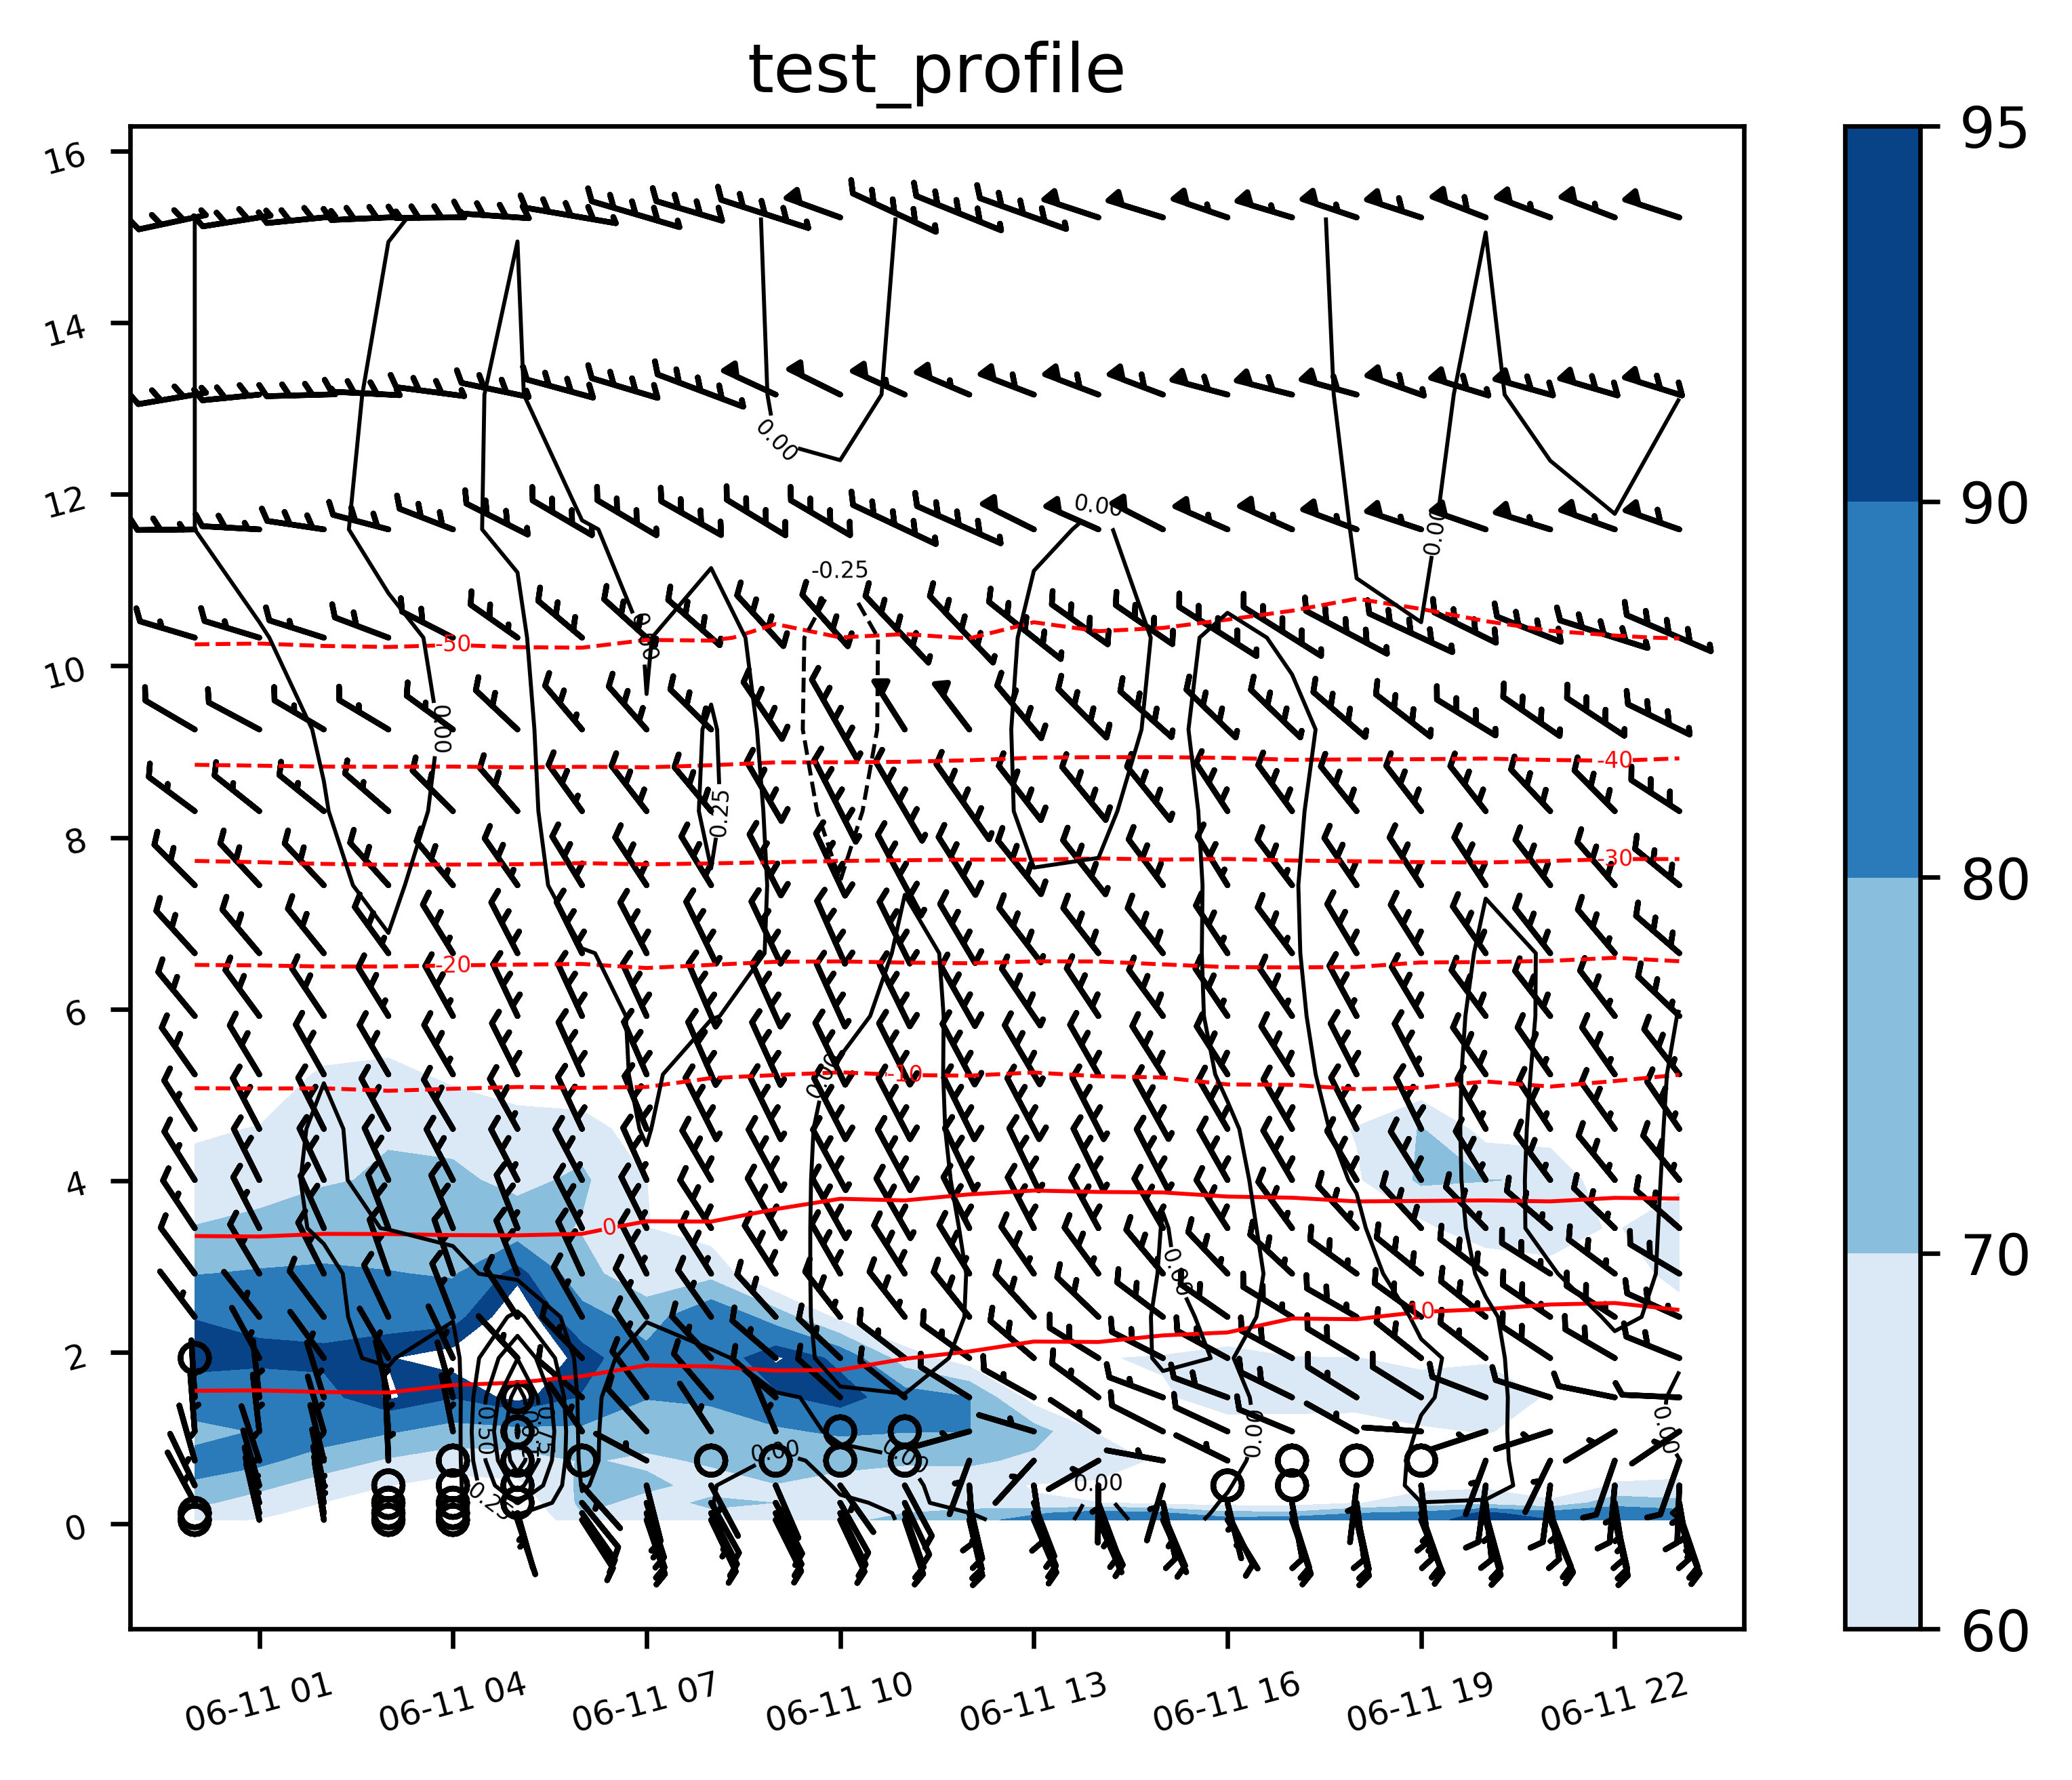

Source code (Python):
##https://docs.scipy.org/doc/numpy-1.13.0/reference/arrays.datetime.html
##http://python-awips.readthedocs.io/en/latest/examples/generated/Profiler_Wind_Barb_Time-Series.html
from matplotlib.cm import get_cmap
from datetime import datetime, timedelta
from matplotlib.dates import date2num
#from metpy.units import units
import matplotlib.pyplot as plt
import numpy as np
from netCDF4 import Dataset
from wrf import getvar,  ll_to_xy, ALL_TIMES, extract_times
# Query ESRL/PSD profiler data from Unidata AWIPS
ncfile = Dataset("wrfout_d04_2018-06-11_00:00:00")
x_y = ll_to_xy(ncfile, '36.067', '120.390')
x=x_y[0]
y=x_y[1]
#print(x)
#print(y)
#wrftime=extract_times(ncfile,timeidx=ALL_TIMES,do_xtime=True)
wrftime=extract_times(ncfile,timeidx=ALL_TIMES)
print(wrftime)
print("___________")

p = getvar(ncfile, "pressure",timeidx=ALL_TIMES,squeeze=False)[:,:,x,y]
#p = getvar(ncfile, "pressure")[:,:,x,y]
#pblh = getvar(ncfile, "PBLH",timeidx=ALL_TIMES,squeeze=False)[:,x,y]
times = getvar(ncfile, "times",timeidx=ALL_TIMES,squeeze=False)
#times = getvar(ncfile, "XTIME")
print(times)
print("___________")
heights = getvar(ncfile, "z", units="km",timeidx=ALL_TIMES,squeeze=False)[0,:,x,y]
u = getvar(ncfile, "ua", units="kt",timeidx=ALL_TIMES,squeeze=False)[:,:,x,y]
v = getvar(ncfile, "va", units="kt",timeidx=ALL_TIMES,squeeze=False)[:,:,x,y]
w = getvar(ncfile, "wa", units="m s-1",timeidx=ALL_TIMES,squeeze=False)[:,:,x,y]
temp = getvar(ncfile, "temp", units="degC",timeidx=ALL_TIMES,squeeze=False)[:,:,x,y]
rh = getvar(ncfile, "rh",timeidx=ALL_TIMES,squeeze=False)[:,:,x,y]
print(rh[0,:])
print("___________")
print(u)
print("___________")
#wspd = getvar(ncfile, "wspd_wdir", units="kts")[0,:]
fig = plt.figure(figsize=(16,7))
cmap=plt.cm.RdYlGn_r
# Build arrays
# Convert u,v components to knots and transpose arrays to match t,h
#u = (np.asarray(u, dtype=np.float32) * units('m/s')).to('knots').T
#v = (np.asarray(v, dtype=np.float32) * units('m/s')).to('knots').T
H, T = np.meshgrid(heights,wrftime)
#T, H = np.meshgrid(wrftime,heights)
C = np.sqrt(u**2 + v**2)
fig, ax = plt.subplots()    
#xy=ax.barbs(t, h, u, v)
ax.title.set_text("test_profile")
# Make the contour plot
rh_contours=ax.contourf(T,H,rh, levels=[60,70,80,90,95],cmap=get_cmap("Blues"))
levels = np.arange(-60, 20, 10)
temp_contours=ax.contour(T,H,temp,levels=levels,colors='red',linewidths=0.7)#inline=True, fontsize=10)
w_contours=ax.contour(T,H,w,colors='black',linewidths=0.7)#inline=True, fontsize=10)
plt.clabel(temp_contours, inline=True, inline_spacing=1, fmt='%1.0f',rightside_up=True, fontsize=4)
plt.clabel(w_contours, inline=True, inline_spacing=1, fmt='%1.2f',rightside_up=True, fontsize=4)
# Add the color bar
plt.colorbar(rh_contours)
xy=ax.barbs(T, H, u, v, length=4.5,fill_empty=False, rounding=False,sizes=dict(emptybarb=0.25, spacing=0.4, height=0.2),linewidth=1)
ax.xaxis_date()
#ax.set_xlim(times[0]-timedelta(hours=1), times[-1]+timedelta(hours=1))
#ax.set_xlim(wrftime[0], wrftime[-1])
#ax.set_xlim(wrftime[0]-np.timedelta64(30, 'm'), wrftime[-1]-np.timedelta64(30, 'm'))
ax.set_xlim(wrftime[0]-np.timedelta64(1, 'h'), wrftime[-1]+np.timedelta64(1, 'h'))
#ax.set_ylim(0,10000)
ax.tick_params(axis='both', which='major', labelsize=6,rotation=15)##bottom?
#ax.grid(axis='x', which='major', alpha=0.5)
#ax.grid(axis='y', which='major', linestyle=':')
#plt.gca().invert_xaxis()
plt.savefig("all_profile.png",dpi=600,bbox_inches='tight')
#plt.show()
